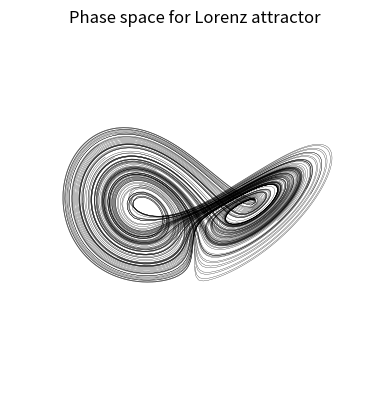

Write Python code to recreate this figure.
# [redacted]
# If using my code, please credit me

import numpy as np
import matplotlib.pyplot as plt

# Setting up the plot
fig = plt.figure()
ax = plt.axes(projection='3d')
ax.set_title("Phase space for Lorenz attractor")
ax.set_axis_off()

# Specifying the domain
domainStartxyz = [-30, 0, -30]
domainEndxyz = [30, 60, 30]

# Function that takes in an input position and outputs where that position is
# mapped to under the differential equations (after a certain time step)
def transformCoordinates(x1, y1, z1, step):

    # Calculating the gradient at x1 and y1
    # Here is where we define the differential equations
    sigma = 10
    rho = 38
    beta = 8/3
    xdot = sigma*( -x1 + y1 )
    ydot = -x1*z1 + rho*x1 - y1
    zdot = x1*y1 - beta*z1

    # Calculating how to scale the gradients to make the line length = step
    scaleFactor = step / np.sqrt(xdot*xdot + ydot*ydot + zdot*zdot)

    # Adding the scaled gradients to calculate the transformed coordinates
    x2 = x1 + scaleFactor*xdot
    y2 = y1 + scaleFactor*ydot
    z2 = z1 + scaleFactor*zdot

    return x2, y2, z2

# Function to create a flow field show how int
def plotFlowField(amount):

    resolution = 500
    step = 2

    # Spawing specified amount of particles and plotting trajectories
    for i in range(amount):

        # Arrays to store the trajectory
        x = np.zeros(resolution)
        y = np.zeros(resolution)
        z = np.zeros(resolution)

        # Setting the starting conditions
        x[0] = domainStartxyz[0] + (domainEndxyz[0] - domainStartxyz[0])*np.random.rand()
        y[0] = domainStartxyz[1] + (domainEndxyz[1] - domainStartxyz[1])*np.random.rand()
        z[0] = domainStartxyz[1] + (domainEndxyz[1] - domainStartxyz[1])*np.random.rand()

        # Guiding the trajectory towards the attractor before recording values
        for j in range(200):

            # Interpolating where the particle will be after the step
            tempx, tempy, tempz = transformCoordinates(x[0], y[0], z[0], step)
            x[0], y[0], z[0] = tempx, tempy, tempz

        # Computing the trajectory
        for j in range(1, resolution):

            # Interpolating where the particle will be after the step
            x[j], y[j], z[j] = transformCoordinates(x[j-1], y[j-1], z[j-1], step)

        ax.plot3D(x, y, z, c="black", lw=0.2)

# Plotting and displaying the data
plotFlowField(20)

plt.show()
